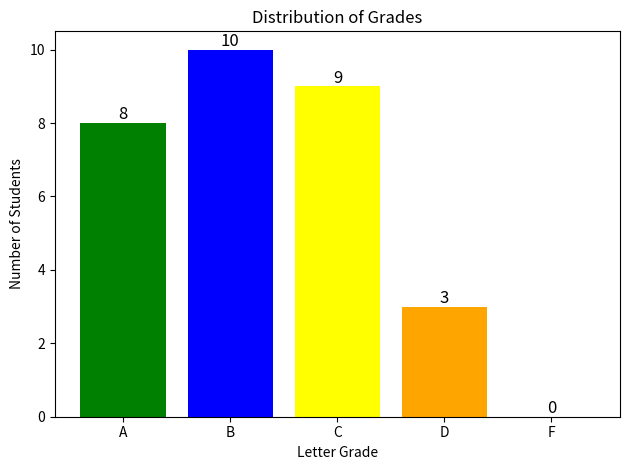

Source code (Python):
# PROBLEM 1: Student Grade Distribution with Conditionals
# Course: Intensive Foundation of Computer Science using Python
# Utilize: For loops + If/elif/else + Dictionaries + Bar chart

"""
PROBLEM 1: Analyze and visualize student grades using conditionals

SCENARIO:
You have a list of student scores. Categorize them into letter grades
and create a bar chart showing the distribution.

REQUIREMENTS:
1. Given a list of 30 student scores (ranging from 0-100)
2. Use a loop to iterate through scores
3. Use conditionals to assign letter grades:
   - A: 90-100
   - B: 80-89
   - C: 70-79
   - D: 60-69
   - F: 0-59
4. Store the count of each grade in a dictionary
5. Create a bar chart showing the distribution of letter grades
6. Add proper labels, title, and colors
7. Display the total number of students in each category on the bars

HINTS:
- Start with an empty dictionary: grade_counts = {'A': 0, 'B': 0, 'C': 0, 'D': 0, 'F': 0}
- Use a for loop: for score in scores:
- Use if/elif/else to check score ranges
- Use plt.bar() to create the bar chart
- Use different colors for each grade (green for A, red for F, etc.)
- Display numbers on bars using plt.text()

YOUR CODE BELOW:
"""

import matplotlib.pyplot as plt
import numpy as np

def problem1():
    """
    Categorize student scores and visualize grade distribution
    """
    
    # Given data: 30 student scores
    scores = [85, 92, 78, 90, 88, 76, 95, 84, 72, 89,
              91, 65, 74, 88, 93, 70, 82, 77, 86, 94,
              68, 79, 87, 91, 73, 81, 96, 75, 83, 69]
    
    # YOUR CODE HERE
    # Step 1: Create a dictionary to store grade counts
    # we are already given grade_counts so I will use that
    grade_counts = {'A': 0, 'B': 0, 'C': 0, 'D': 0, 'F': 0}
    
    # Step 2: Loop through scores and categorize them
    # Using a for loop to iterate through the list and add each value to its corresponding key
    for score in scores:
        if score >= 90:
            grade_counts ["A"] +=1
        elif score >= 80:
            grade_counts ["B"] +=1
        elif score >= 70:
            grade_counts ["C"] +=1
        elif score >= 60:
            grade_counts ["D"] +=1
        else:
            grade_counts ["F"] +=1
            
    # Step 3: Create bar chart
    # Using the same format as what we did in class with the barchart
    grades = list(grade_counts.keys())
    counts = list(grade_counts.values())
    colors = ['green', 'blue', 'yellow', 'orange', 'red']

    plt.bar(grades, counts, color=colors)

    for i in range(len(grades)):
        plt.text(i, counts[i] + 0.1, str(counts[i]), ha='center', fontsize=12)

    plt.title('Distribution of Grades')
    plt.xlabel('Letter Grade')
    plt.ylabel('Number of Students')
    plt.tight_layout()
    plt.show()

# Test the function
if __name__ == "__main__":
    problem1()
    print("Problem 1 complete!")
